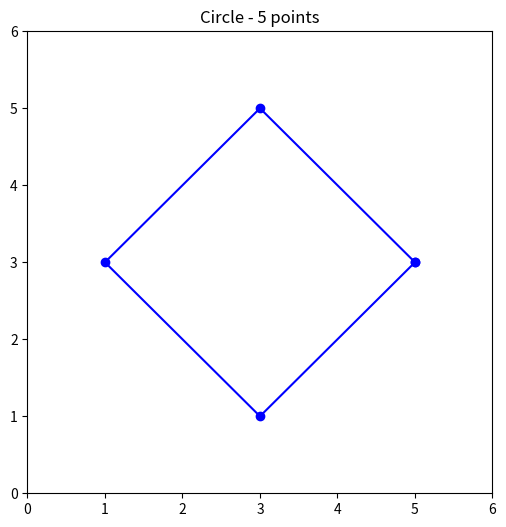
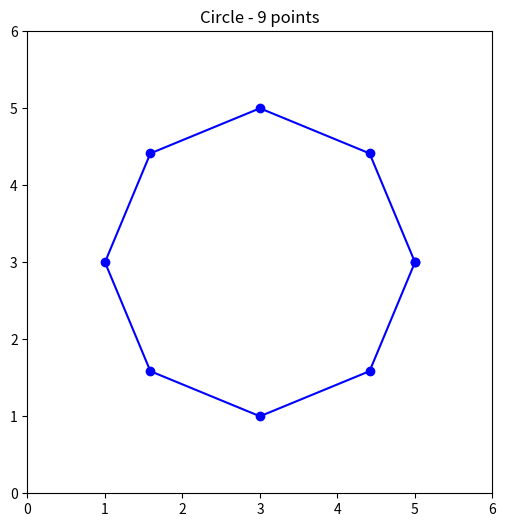
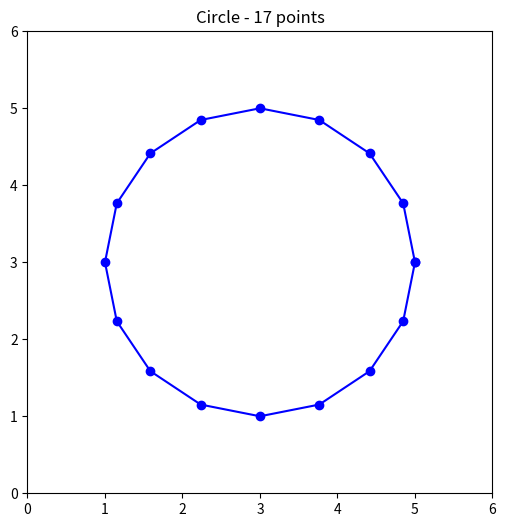
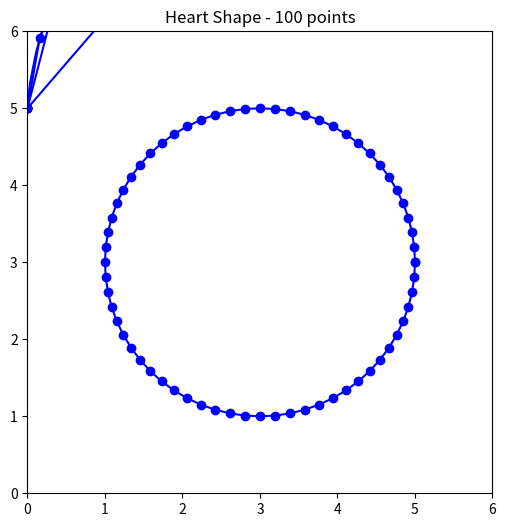

The script that saved these images, in order:
#!/usr/bin/env python
# coding: utf-8

# In[28]:


# Circle

import numpy as np
from matplotlib import pyplot as plt

plt.figure(figsize=(6,6))
plt.xlim(0,6)
plt.ylim(0,6)

theta = np.linspace(0, 2 * np.pi, 5)
center = [3,3]
radius = 2
x = center[0] + radius * np.cos(theta)
y = center[1] + radius * np.sin(theta)

print(f"theta = {np.round(theta,2)}")
print(f"x = {np.round(x,2)}")
print(f"y = {np.round(y,2)}")

plt.title('Circle - 5 points')
plt.plot(x, y,"bo-")
plt.show()


# In[55]:


plt.figure(figsize=(6,6))
plt.xlim(0,6)
plt.ylim(0,6)

theta = np.linspace(0, 2 * np.pi, 9)
center = [3,3]
radius = 2
x = center[0] + radius * np.cos(theta)
y = center[1] + radius * np.sin(theta)

print(f"theta = {np.round(theta,2)}")
print(f"x = {np.round(x,2)}")
print(f"y = {np.round(y,2)}")

plt.title('Circle - 9 points')
plt.plot(x, y,"bo-")
plt.show()


# In[56]:


plt.figure(figsize=(6,6))
plt.xlim(0,6)
plt.ylim(0,6)

theta = np.linspace(0, 2 * np.pi, 17)
center = [3,3]
radius = 2
x = center[0] + radius * np.cos(theta)
y = center[1] + radius * np.sin(theta)

print(f"theta = {np.round(theta,2)}")
print(f"x = {np.round(x,2)}")
print(f"y = {np.round(y,2)}")

plt.title('Circle - 17 points')
plt.plot(x, y,"bo-")
plt.show()


# In[57]:


plt.figure(figsize=(6,6))
plt.xlim(0,6)
plt.ylim(0,6)

theta = np.linspace(0, 2 * np.pi, 65)
center = [3,3]
radius = 2
x = center[0] + radius * np.cos(theta)
y = center[1] + radius * np.sin(theta)

print(f"theta = {np.round(theta,2)}")
print(f"x = {np.round(x,2)}")
print(f"y = {np.round(y,2)}")

plt.title('Circle - 65 points')
plt.plot(x, y,"bo-")
plt.show()


# In[58]:


# Perfect Heart Shape

import numpy as np
from matplotlib import pyplot as plt

theta = np.linspace(0, 2 * np.pi, 9)

x = 16 * ( np.sin(theta) ** 3 )
y = 13 * np.cos(theta) - 5* np.cos(2*theta) - 2 * np.cos(3*theta) - np.cos(4*theta)

plt.plot(x, y,"bo-")
plt.title('Heart Shape - 9 points')
plt.show()


# In[54]:


theta = np.linspace(0, 2 * np.pi, 21)

x = 16 * ( np.sin(theta) ** 3 )
y = 13 * np.cos(theta) - 5* np.cos(2*theta) - 2 * np.cos(3*theta) - np.cos(4*theta)

plt.plot(x, y,"bo-")
plt.title('Heart Shape - 21 points')
plt.show()


# In[59]:


theta = np.linspace(0, 2 * np.pi, 30)

x = 16 * ( np.sin(theta) ** 3 )
y = 13 * np.cos(theta) - 5* np.cos(2*theta) - 2 * np.cos(3*theta) - np.cos(4*theta)

plt.plot(x, y,"bo-")
plt.title('Heart Shape - 30 points')
plt.show()


# In[60]:


theta = np.linspace(0, 2 * np.pi, 100)

x = 16 * ( np.sin(theta) ** 3 )
y = 13 * np.cos(theta) - 5* np.cos(2*theta) - 2 * np.cos(3*theta) - np.cos(4*theta)

plt.plot(x, y,"b-")
plt.title('Heart Shape - 100 points')
plt.show()


# In[ ]:




